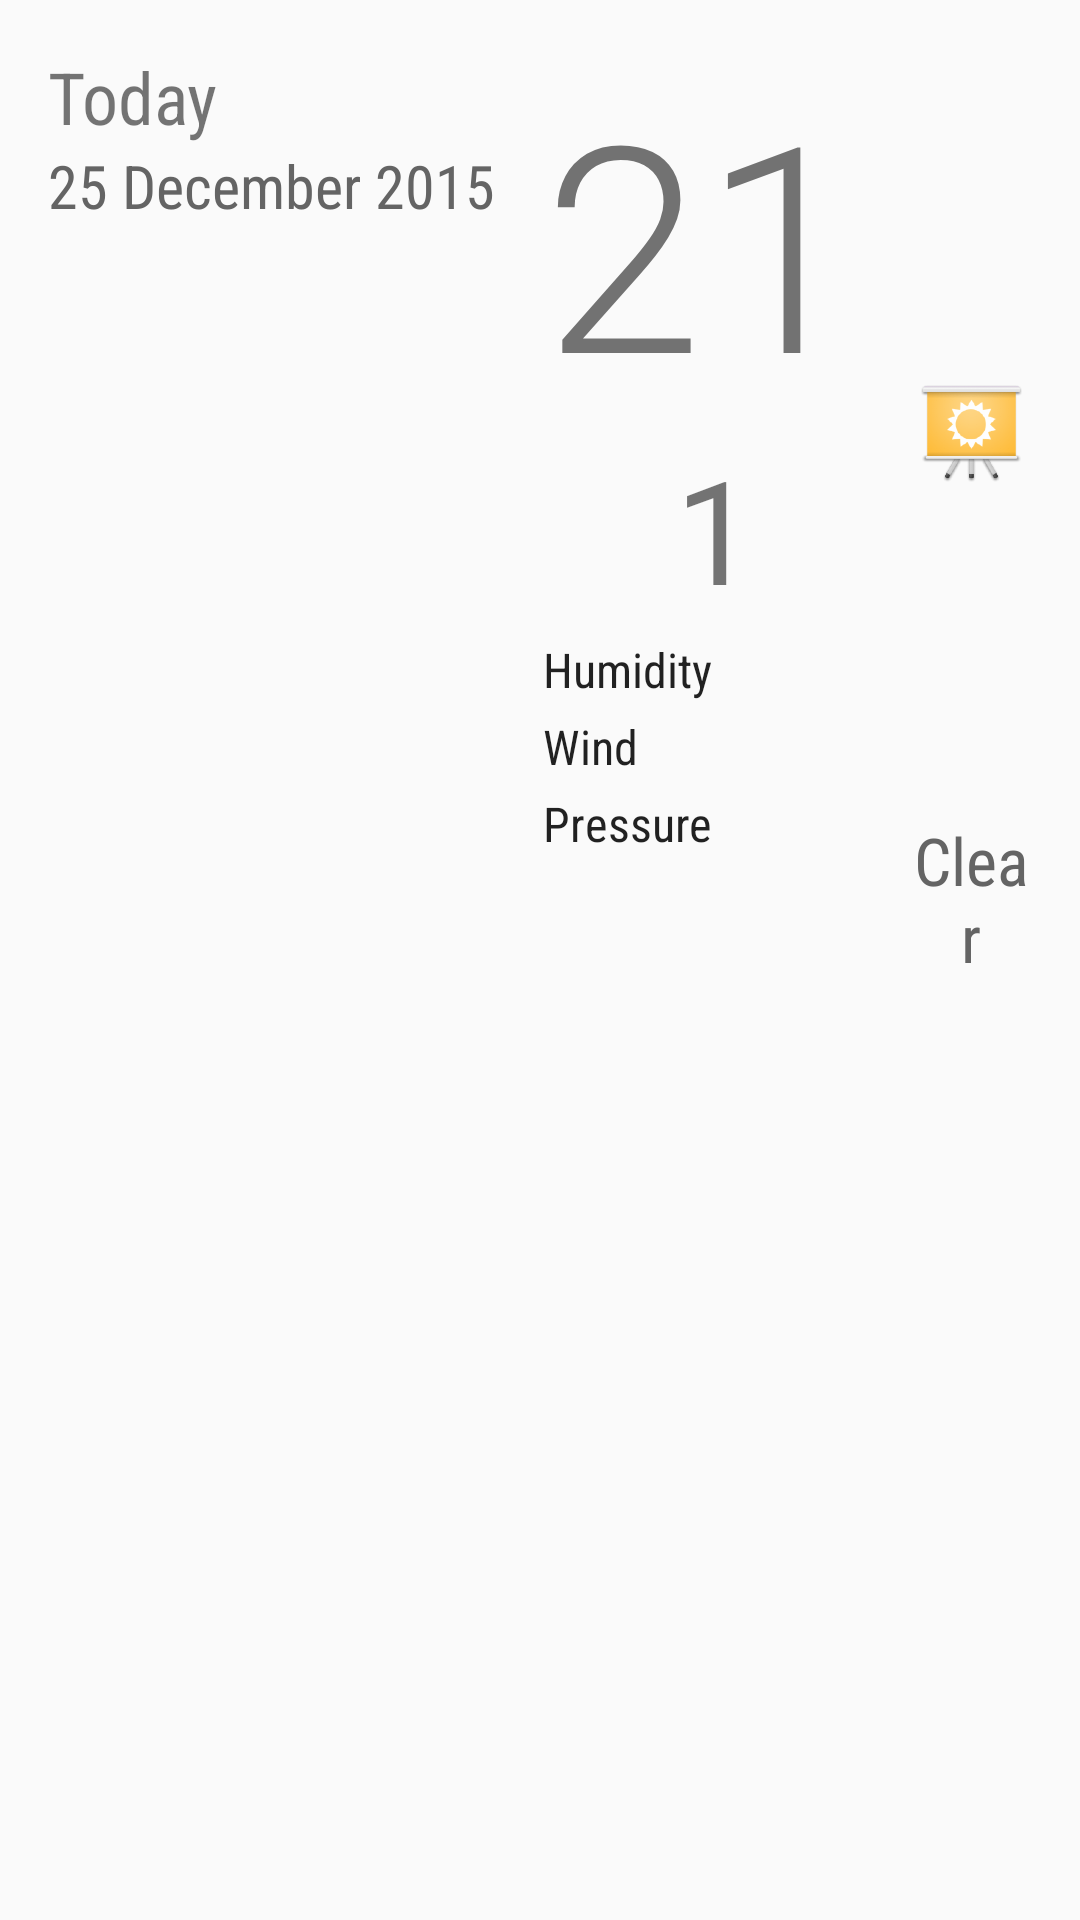

Android layout source for this screen:
<!-- AndroidManifest.xml: application theme AppTheme -->
<!-- res/layout/fragment_detail_wide.xml -->
<?xml version="1.0" encoding="utf-8"?>
<ScrollView
    xmlns:android="http://schemas.android.com/apk/res/android"
    android:layout_height="match_parent"
    android:layout_width="match_parent"
    android:fillViewport="true">

    <LinearLayout
        android:orientation="horizontal"
        android:layout_width="match_parent"
        android:layout_height="match_parent"
        android:padding="16dp">

        <LinearLayout
            android:orientation="vertical"
            android:layout_width="wrap_content"
            android:minWidth="56dp"
            android:layout_height="match_parent">

            <TextView
                android:id="@+id/detailFragmentDay"
                android:fontFamily="sans-serif-condensed"
                android:layout_width="wrap_content"
                android:layout_height="wrap_content"
                android:text="Today"
                android:minWidth="120dp"
                android:textSize="24sp" />

            <TextView
                android:id="@+id/detailFragmentDate"
                android:fontFamily="sans-serif-condensed"
                android:layout_width="wrap_content"
                android:layout_height="wrap_content"
                android:text="25 December 2015"
                android:textColor="@color/grey_700"
                android:textSize="20sp" />

        </LinearLayout>

        <LinearLayout
            android:orientation="vertical"
            android:layout_width="wrap_content"
            android:layout_height="match_parent"
            android:layout_marginLeft="16dp">

            <TextView
                android:id="@+id/detailFragmentHighTemperature"
                android:layout_width="wrap_content"
                android:layout_height="wrap_content"
                android:fontFamily="sans-serif-light"
                android:text="21"
                android:textSize="96sp" />

            <TextView
                android:id="@+id/detailFragmentLowTemperature"
                android:layout_width="match_parent"
                android:layout_height="wrap_content"
                android:layout_marginLeft="8dp"
                android:text="1"
                android:textSize="48sp"
                android:gravity="center" />

            <TextView
                android:id="@+id/detailFragmentHumidity"
                android:layout_width="match_parent"
                android:layout_height="wrap_content"
                android:text="Humidity"
                android:textAppearance="?android:textAppearanceLarge"
                android:textSize="16sp"
                android:fontFamily="sans-serif-condensed"
                android:layout_marginTop="4dp" />

            <TextView
                android:id="@+id/detailFragmentWind"
                android:layout_width="match_parent"
                android:layout_height="wrap_content"
                android:text="Wind"
                android:textAppearance="?android:textAppearanceLarge"
                android:textSize="16sp"
                android:fontFamily="sans-serif-condensed"
                android:layout_marginTop="4dp"/>

            <TextView
                android:id="@+id/detailFragmentPressure"
                android:layout_width="match_parent"
                android:layout_height="wrap_content"
                android:text="Pressure"
                android:textAppearance="?android:textAppearanceLarge"
                android:textSize="16sp"
                android:fontFamily="sans-serif-condensed"
                android:layout_marginTop="4dp" />

        </LinearLayout>

        <LinearLayout
            android:orientation="vertical"
            android:layout_height="wrap_content"
            android:layout_width="wrap_content"
            android:layout_marginLeft="16dp"
            >

            <ImageView
                android:src="@drawable/ic_launcher"
                android:layout_width="wrap_content"
                android:layout_height="wrap_content"
                android:id="@+id/detailFragmentIcon" />

            <TextView
                android:id="@+id/detailFragmentForecastText"
                android:text="Clear"
                android:fontFamily="sans-serif-condensed"
                android:layout_width="match_parent"
                android:layout_height="wrap_content"
                android:gravity="center_vertical|center_horizontal"
                android:textColor="@color/grey_700"
                android:textAppearance="?android:textAppearanceLarge" />

        </LinearLayout>

    </LinearLayout>

</ScrollView>
<!-- resources referenced by this layout -->
<resources>
  <color name="grey_700">#646464</color>
  <!-- drawable ic_launcher: png bitmap (drawable-hdpi, 50643 bytes) -->
  <style name="AppTheme" parent="@style/Theme.AppCompat.Light.DarkActionBar">
          <item name="colorPrimary">@color/sunshine_blue</item>
          <item name="colorPrimaryDark">@color/sunshine_dark_blue</item>
      </style>
  <color name="sunshine_blue">#ff1ca8f4</color>
  <color name="sunshine_dark_blue">#0288D1</color>
</resources>
